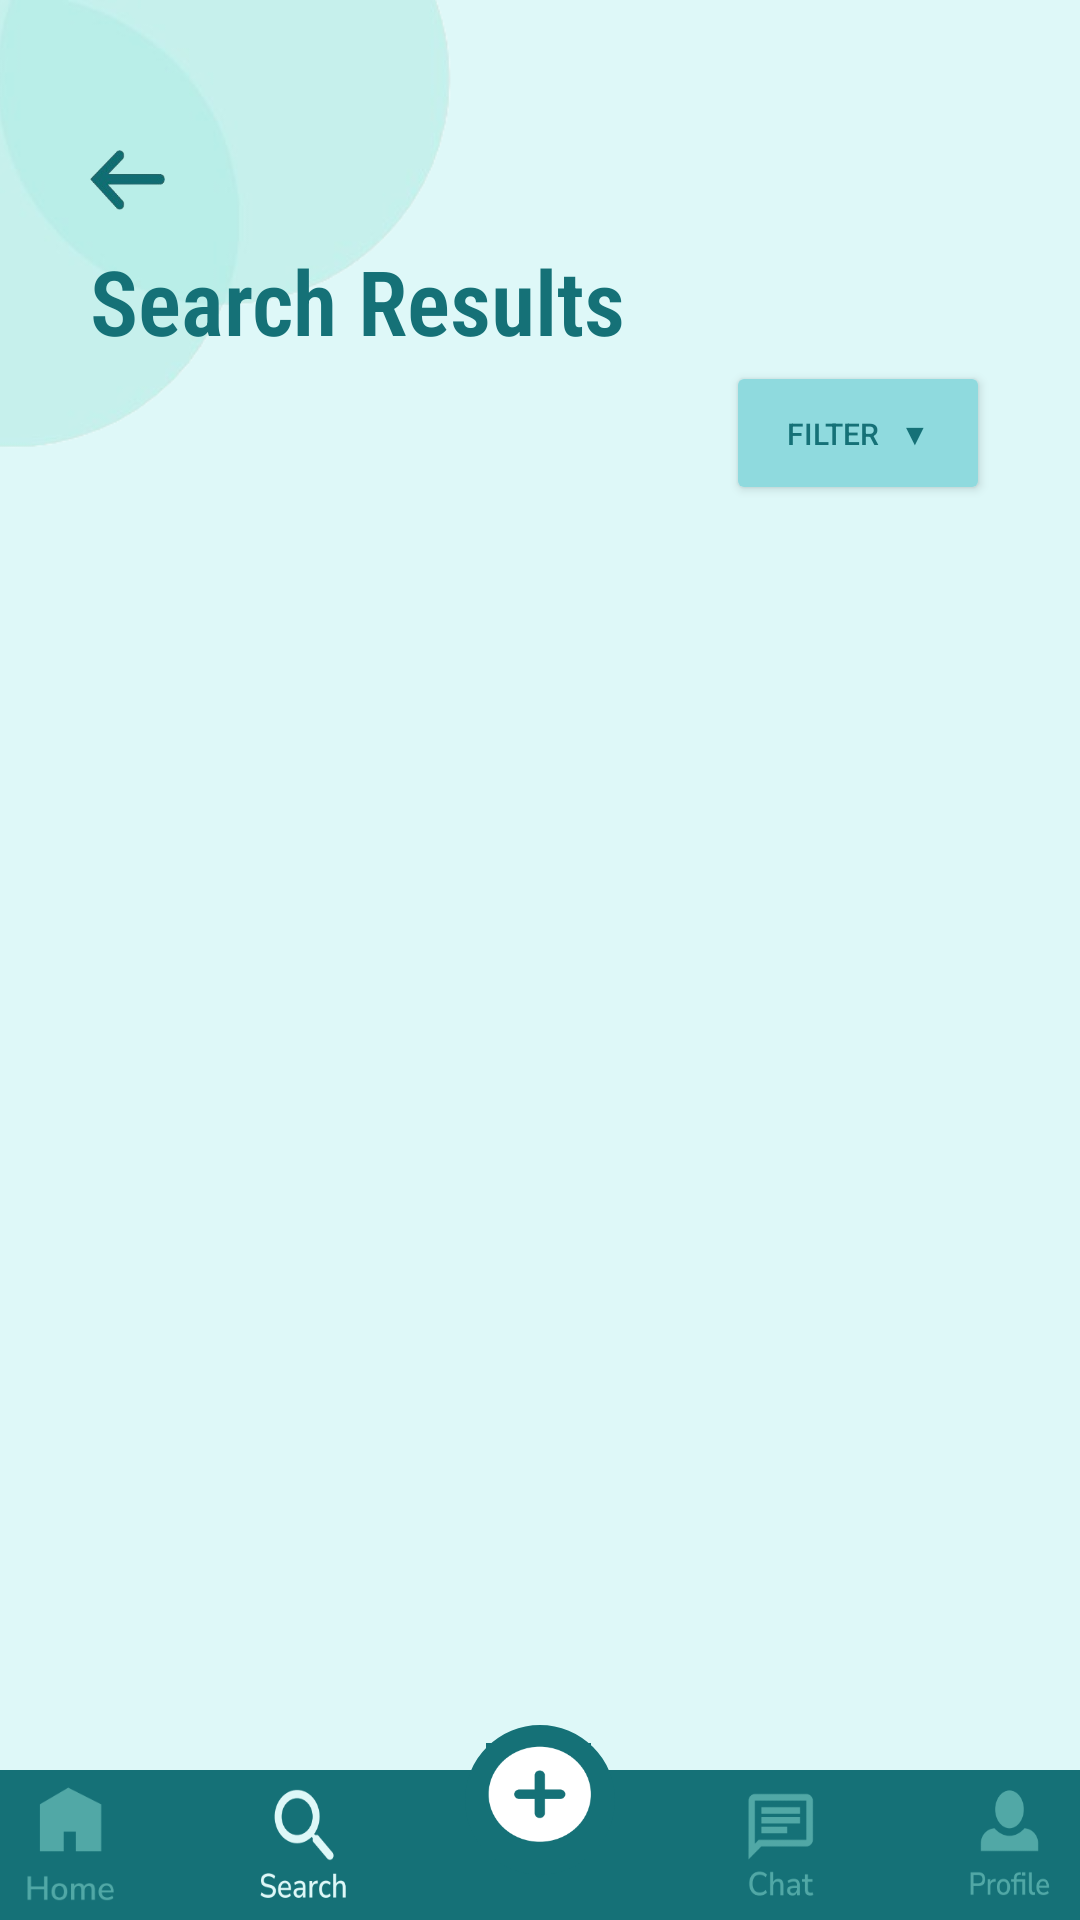

Write the Android layout XML for this screen, with the resource values it uses.
<!-- AndroidManifest.xml: application theme Theme.I210523 -->
<!-- res/layout/activity_search_results.xml -->
<?xml version="1.0" encoding="utf-8"?>
<androidx.constraintlayout.widget.ConstraintLayout xmlns:android="http://schemas.android.com/apk/res/android"
    xmlns:app="http://schemas.android.com/apk/res-auto"
    xmlns:tools="http://schemas.android.com/tools"
    android:layout_width="match_parent"
    android:layout_height="match_parent"
    android:background="@color/cyan"

    tools:context=".SearchResults">


    <ImageView
        android:id="@+id/loginCorner"
        android:layout_width="192dp"
        android:layout_height="162dp"
        android:layout_marginStart="-20dp"
        app:layout_constraintStart_toStartOf="parent"
        app:layout_constraintTop_toTopOf="parent"
        app:srcCompat="@drawable/corner"
        tools:ignore="ContentDescription,MissingConstraints,ImageContrastCheck" />

    <ImageButton
        android:id="@+id/backArrowButton"
        android:layout_width="25dp"
        android:layout_height="20dp"

        android:layout_marginStart="30dp"
        android:layout_marginTop="50dp"
        android:background="@drawable/back_arrow"
        app:layout_constraintStart_toStartOf="parent"
        app:layout_constraintTop_toTopOf="parent"
        tools:ignore="ContentDescription,MissingConstraints,RtlHardcoded,SpeakableTextPresentCheck,TouchTargetSizeCheck" />


    <LinearLayout
        android:id="@+id/linearLayout2"
        android:layout_width="match_parent"
        android:layout_height="wrap_content"
        android:layout_marginStart="30dp"
        android:layout_marginEnd="30dp"

        android:layout_marginTop="80dp"
        android:orientation="vertical"
        app:layout_constraintEnd_toEndOf="parent"
        app:layout_constraintStart_toStartOf="parent"
        app:layout_constraintTop_toTopOf="parent"
        tools:ignore="MissingConstraints">

    <TextView
        android:id="@+id/textView"
        android:layout_width="wrap_content"
        android:layout_height="wrap_content"


        android:fontFamily="sans-serif-condensed-light"
        android:singleLine="true"
        android:text="Search Results"
        android:textColor="@color/DarkCyan"
        android:textSize="30sp"
        android:textStyle="bold"
        tools:ignore="HardcodedText,RtlHardcoded" />

        <Button
            android:layout_width="wrap_content"
            android:layout_height="wrap_content"
            android:layout_gravity="right"
            android:backgroundTint="@color/SoftCyan"
            android:text="Filter   ▼"
            android:textColor="@color/DarkCyan"
            android:textSize="10dp"
            tools:ignore="TextSizeCheck" />



    </LinearLayout>


    <androidx.recyclerview.widget.RecyclerView
        android:id="@+id/SearchMentorRecyclerView"
        android:layout_width="wrap_content"
        android:layout_height="wrap_content"
        android:layout_marginTop="212dp"
        app:layout_constraintEnd_toEndOf="parent"
        app:layout_constraintHorizontal_bias="0.08"
        app:layout_constraintStart_toStartOf="parent"
        app:layout_constraintTop_toTopOf="parent" />

    <LinearLayout
        android:id="@+id/linearLayout6"
        android:layout_width="match_parent"
        android:layout_height="wrap_content"
        android:gravity="bottom"
        app:layout_constraintBottom_toBottomOf="parent"
        app:layout_constraintEnd_toEndOf="parent"
        app:layout_constraintStart_toStartOf="parent">

        <FrameLayout
            android:layout_width="match_parent"
            android:layout_height="70dp">

            <ImageView
                android:layout_width="match_parent"
                android:layout_height="50dp"
                android:layout_gravity="bottom"
                android:background="@drawable/mainmenu_background" />

            <LinearLayout
                android:layout_width="match_parent"
                android:layout_height="wrap_content"
                android:layout_gravity="bottom"
                android:layout_marginBottom="5dp"
                android:gravity="bottom|center"
                android:orientation="horizontal">

                <ImageButton
                    android:id="@+id/homeButton"
                    android:layout_width="40dp"
                    android:layout_height="40dp"
                    android:layout_gravity="bottom"
                    android:background="@drawable/home_icon"
                    tools:ignore="ContentDescription,MissingConstraints,ImageContrastCheck,TouchTargetSizeCheck,SpeakableTextPresentCheck" />


                <ImageButton
                    android:id="@+id/searchButton"
                    android:layout_width="40dp"
                    android:layout_height="40dp"
                    android:layout_marginLeft="35dp"
                    android:background="@drawable/atsearch_icon"
                    tools:ignore="SpeakableTextPresentCheck,TouchTargetSizeCheck" />

                <FrameLayout
                    android:layout_width="wrap_content"
                    android:layout_height="wrap_content"
                    android:layout_gravity="top"
                    android:layout_marginLeft="35dp"
                    android:layout_marginBottom="10dp">

                    <ImageButton
                        android:layout_width="50dp"
                        android:layout_height="50dp"
                        android:background="@drawable/addmentor_button_background"
                        tools:ignore="ContentDescription,MissingConstraints,ImageContrastCheck,SpeakableTextPresentCheck" />

                    <ImageButton
                        android:id="@+id/addMentorButton"
                        android:layout_width="35dp"
                        android:layout_height="35dp"
                        android:layout_marginLeft="7dp"
                        android:layout_marginTop="6dp"


                        android:background="@drawable/addmentor_icon"
                        tools:ignore="TouchTargetSizeCheck,SpeakableTextPresentCheck" />

                </FrameLayout>

                <ImageButton
                    android:id="@+id/chatButton"
                    android:layout_width="40dp"
                    android:layout_height="40dp"
                    android:layout_marginLeft="35dp"
                    android:background="@drawable/chat_icon"
                    tools:ignore="SpeakableTextPresentCheck,TouchTargetSizeCheck" />

                <ImageButton
                    android:id="@+id/profileButton"
                    android:layout_width="40dp"
                    android:layout_height="40dp"
                    android:layout_marginLeft="35dp"
                    android:background="@drawable/profile_icon"
                    tools:ignore="SpeakableTextPresentCheck,TouchTargetSizeCheck" />


            </LinearLayout>

        </FrameLayout>

    </LinearLayout>


</androidx.constraintlayout.widget.ConstraintLayout>
<!-- resources referenced by this layout -->
<resources>
  <color name="DarkCyan">#157177</color>
  <color name="SoftCyan">#8FDADE</color>
  <color name="cyan">#DEF8F8</color>
  <!-- drawable addmentor_button_background (drawable) -->
  <?xml version="1.0" encoding="utf-8"?>
  <shape xmlns:android="http://schemas.android.com/apk/res/android"
      android:shape="ring"
      android:innerRadius="0dp"
      android:thickness="25dp"
      android:useLevel="false">
  
      <solid android:color="@color/DarkCyan" ></solid>
      <alpha android:alpha="1" />
  
  
  </shape>
  <!-- drawable addmentor_icon: png bitmap (drawable, 3631 bytes) -->
  <!-- drawable atsearch_icon: png bitmap (drawable, 4916 bytes) -->
  <!-- drawable back_arrow: png bitmap (drawable, 6953 bytes) -->
  <!-- drawable chat_icon: png bitmap (drawable, 2576 bytes) -->
  <!-- drawable corner: png bitmap (drawable, 16004 bytes) -->
  <!-- drawable home_icon: png bitmap (drawable, 2309 bytes) -->
  <!-- drawable mainmenu_background (drawable) -->
  <?xml version="1.0" encoding="utf-8"?>
  <shape xmlns:android="http://schemas.android.com/apk/res/android">
      <solid android:color="@color/DarkCyan" />
  
  
  </shape>
  <!-- drawable profile_icon: png bitmap (drawable, 3453 bytes) -->
  <style name="Theme.I210523" parent="Base.Theme.I210523" />
  <style name="Base.Theme.I210523" parent="Theme.Material3.DayNight.NoActionBar">
          
          
      </style>
</resources>
